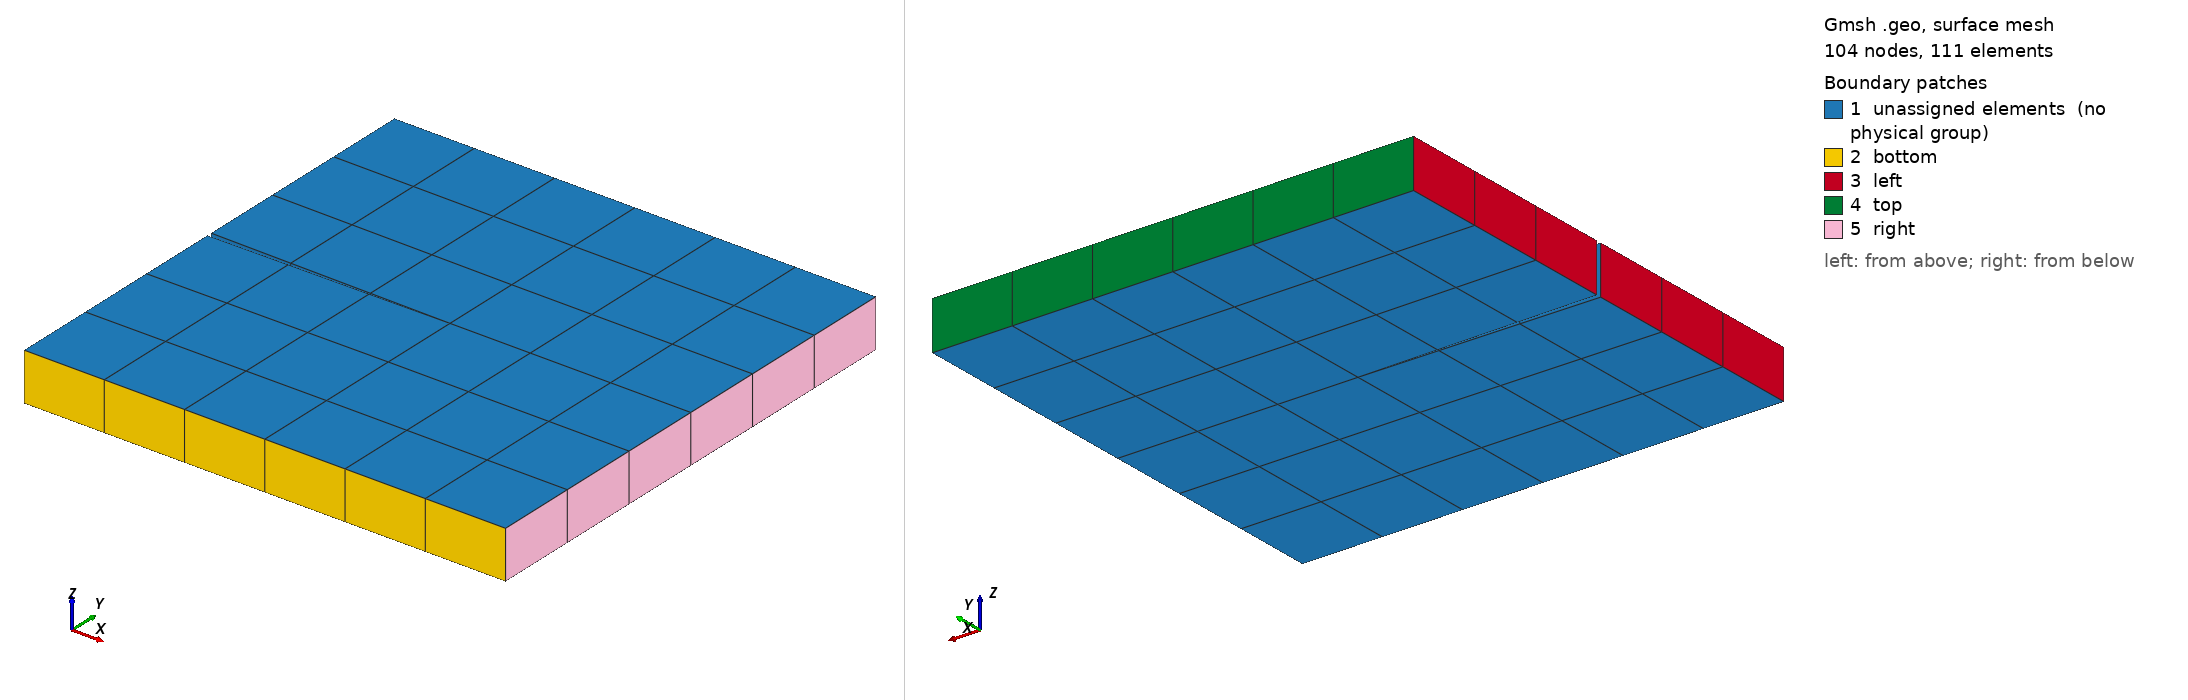

Gmsh geometry script, surface-meshed: 104 nodes, 111 surface elements. Boundary patches (legend numbers): 1 unassigned elements (no physical group), 2 bottom, 3 left, 4 top, 5 right. Left view from above one corner, right view from below the opposite corner. Legend entries are the model's physical surfaces; 'unassigned elements' are surfaces in no physical group. The drawing asked Gmsh for element sizes between 1% and 20% of the model's largest extent; the script's own settings can give other sizes.

=== geo.geo (drawn) ===
// Gmsh project created on Wed Nov 11 14:32:31 2020
ta = 1.0; //0.1;
a = 0.5;
c = 0.005;
l = 1;
h = 0.5;
Point(1) = {0.0,0.0,0.0,ta};
Point(2) = {l, 0, 0.0, ta};
Point(3) = {l, h, 0.0, ta};
Point(4) = {l, l , 0.0, ta};
Point(5) = {0.0, l, 0.0, ta};
Point(6) = {0.0, h + c, 0.0, ta};
Point(7) = {0.0, h - c, 0.0, ta};
Point(8) = {a, h, 0.0, ta};
Point(9) = {0.5, 0, 0.0, ta};
Point(10) = {0.5, l, 0.0, ta};

Line(1) = {1, 9};
Line(2) = {9, 2};
Line(3) = {2, 3};
Line(4) = {3, 4};
Line(5) = {4, 10};
Line(6) = {10, 5};
Line(7) = {5, 6};
Line(8) = {6, 8};
Line(9) = {8, 7};
Line(10) = {7, 1};
Line(11) = {8, 10};
Line(12) = {8, 9};
Line(13) = {8, 3};

Transfinite Line {1, 8, 9, 6} = 4 Using Progression 1;
Transfinite Line {7, 10, 11, 12, 3, 4} = 4 Using Progression 1;
Transfinite Line {2, 5, 13} = 4 Using Progression 1;

Line Loop(14) = {1, -12, 9, 10};
Ruled Surface(15) = {14};
Transfinite Surface {15} = {1, 9, 8, 7};
Recombine Surface {15};

Line Loop(16) = {8, 11, 6, 7};
Ruled Surface(17) = {16};
Transfinite Surface {17} = {8, 10, 5, 6};
Recombine Surface {17};

Line Loop(18) = {2, 3, -13, 12};
Ruled Surface(19) = {18};
Transfinite Surface {19} = {9, 2, 3, 8};
Recombine Surface {19};

Line Loop(20) = {13, 4, 5, -11};
Ruled Surface(21) = {20};
Transfinite Surface {21} = {8, 3, 4, 10};
Recombine Surface {21};

//Physical Surface(23) = {17, 15, 19, 21};
Extrude {0, 0, 0.1} {Surface{15, 17, 19, 21}; Layers{1}; Recombine;}
//Extrude {0, 0, 0.2} {Surface{23}; Layers{1}; Recombine;}
//Compound Volume(5) = {1, 2, 3, 4};
Physical Volume("all") = {1, 2, 3, 4};
Physical Surface("top") = {60, 104};
Physical Surface("bottom") = {30, 74};
Physical Surface("left") = {42, 64};
Physical Surface("right") = {78, 100};
//Physical Line(22) = {6, 7, 8, 10, 11, 1, 2, 3, 4, 5};
//Physical Surface(23) = {17, 15, 19, 21};
